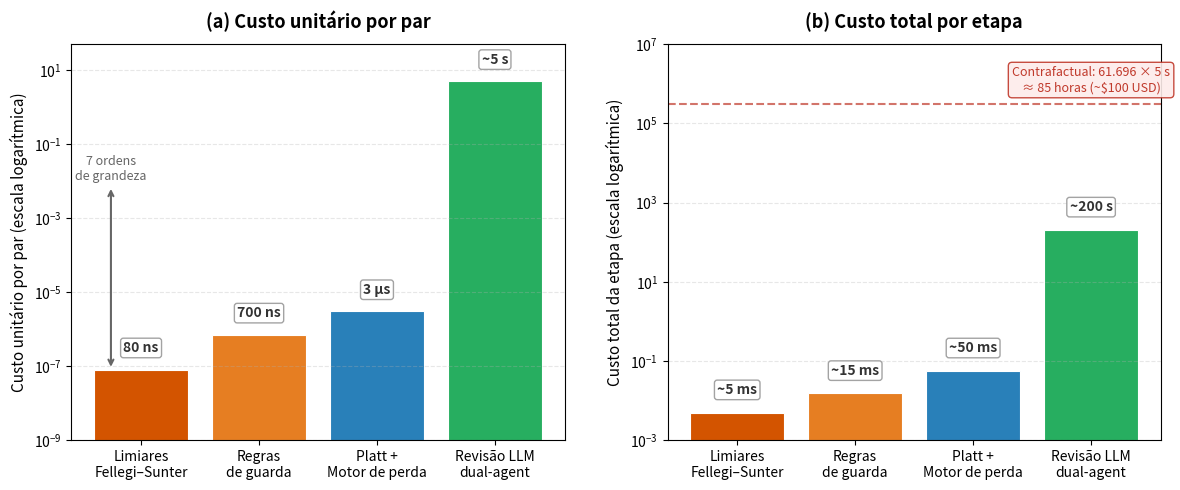

Write Python code to recreate this figure. (Note: this script raises an exception after producing the figure.)
#!/usr/bin/env python3
"""Generate computational cost figure for GZ-CMD cascade (Figure 7.x).

Two panels:
  (a) Unit cost per pair (log scale) — 7 orders of magnitude
  (b) Total cost per stage (log scale) — volume reduction compensates unit cost
"""

from pathlib import Path

import matplotlib

matplotlib.use("Agg")
import matplotlib.pyplot as plt
import matplotlib.ticker as ticker
import numpy as np

# ── Data ──────────────────────────────────────────────────────────────
stages = [
    "Limiares\nFellegi–Sunter",
    "Regras\nde guarda",
    "Platt +\nMotor de perda",
    "Revisão LLM\ndual-agent",
]
n_pairs = np.array([61_696, 21_620, 18_799, 41])
unit_s = np.array([80e-9, 700e-9, 3e-6, 5.0])  # seconds per pair
total_s = n_pairs * unit_s  # seconds per stage

# Colors matching cascade figure palette
colors = ["#d35400", "#e67e22", "#2980b9", "#27ae60"]

# ── Figure ────────────────────────────────────────────────────────────
fig, (ax1, ax2) = plt.subplots(1, 2, figsize=(12, 5))

# Panel (a): Unit cost per pair
bars1 = ax1.bar(stages, unit_s, color=colors, edgecolor="white", linewidth=0.8)
ax1.set_yscale("log")
ax1.set_ylabel("Custo unitário por par (escala logarítmica)", fontsize=11)
ax1.set_title("(a) Custo unitário por par", fontsize=13, fontweight="bold", pad=12)

# Annotate with human-readable labels
unit_labels = ["80 ns", "700 ns", "3 μs", "~5 s"]
for bar, label in zip(bars1, unit_labels):
    ax1.text(
        bar.get_x() + bar.get_width() / 2,
        bar.get_height() * 2.5,
        label,
        ha="center",
        va="bottom",
        fontsize=10,
        fontweight="bold",
        color="#333333",
        bbox=dict(
            boxstyle="round,pad=0.2", facecolor="white", edgecolor="#999999", alpha=0.9
        ),
    )

# Format y-axis
ax1.set_ylim(1e-9, 50)
ax1.yaxis.set_major_formatter(ticker.LogFormatterSciNotation())
ax1.grid(axis="y", alpha=0.3, linestyle="--")

# Brace / annotation for 7 orders of magnitude
ax1.annotate(
    "7 ordens\nde grandeza",
    xy=(0.08, 80e-9),
    xycoords=("axes fraction", "data"),
    xytext=(0.08, 0.05),
    textcoords=("axes fraction", "data"),
    fontsize=9,
    ha="center",
    va="top",
    color="#666666",
    arrowprops=dict(arrowstyle="<->", color="#666666", lw=1.5),
)

# Panel (b): Total cost per stage
bars2 = ax2.bar(stages, total_s, color=colors, edgecolor="white", linewidth=0.8)
ax2.set_yscale("log")
ax2.set_ylabel("Custo total da etapa (escala logarítmica)", fontsize=11)
ax2.set_title("(b) Custo total por etapa", fontsize=13, fontweight="bold", pad=12)

# Annotate with human-readable labels
total_labels = ["~5 ms", "~15 ms", "~50 ms", "~200 s"]
for bar, label in zip(bars2, total_labels):
    ax2.text(
        bar.get_x() + bar.get_width() / 2,
        bar.get_height() * 2.5,
        label,
        ha="center",
        va="bottom",
        fontsize=10,
        fontweight="bold",
        color="#333333",
        bbox=dict(
            boxstyle="round,pad=0.2", facecolor="white", edgecolor="#999999", alpha=0.9
        ),
    )

# Add counterfactual annotation
ax2.axhline(y=61_696 * 5.0, color="#c0392b", linestyle="--", linewidth=1.5, alpha=0.7)
ax2.text(
    3.0,
    61_696 * 5.0 * 1.8,
    "Contrafactual: 61.696 × 5 s\n≈ 85 horas (~$100 USD)",
    ha="center",
    va="bottom",
    fontsize=9,
    color="#c0392b",
    bbox=dict(
        boxstyle="round,pad=0.3", facecolor="#fdecea", edgecolor="#c0392b", alpha=0.9
    ),
)

# Format y-axis
ax2.set_ylim(1e-3, 1e7)
ax2.yaxis.set_major_formatter(ticker.LogFormatterSciNotation())
ax2.grid(axis="y", alpha=0.3, linestyle="--")

# ── Layout ────────────────────────────────────────────────────────────
fig.tight_layout(w_pad=3)

out = (
    Path(__file__).resolve().parent.parent
    / "text"
    / "latex"
    / "figures"
    / "fig_custo_computacional.pdf"
)
out.parent.mkdir(parents=True, exist_ok=True)
fig.savefig(out, bbox_inches="tight", dpi=300)
print(f"Saved: {out}  ({out.stat().st_size:,} bytes)")
